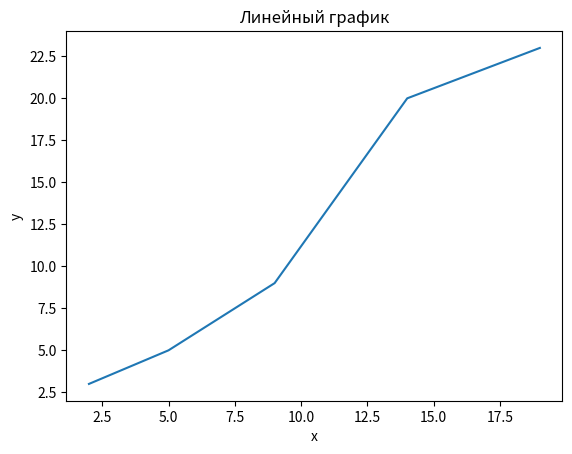

Write Python code to recreate this figure.
# Построение простого линейного графика

import matplotlib.pyplot as plt

# Списки как значения аргументов
x = [2, 5, 9, 14, 19]
y = [3, 5, 9, 20, 23]

# Построение графика
plt.plot(x,y)

# Заголовок, подписи осей
plt.title("Линейный график")
plt.xlabel("x")
plt.ylabel("y")

# Вызов графика
plt.show()
